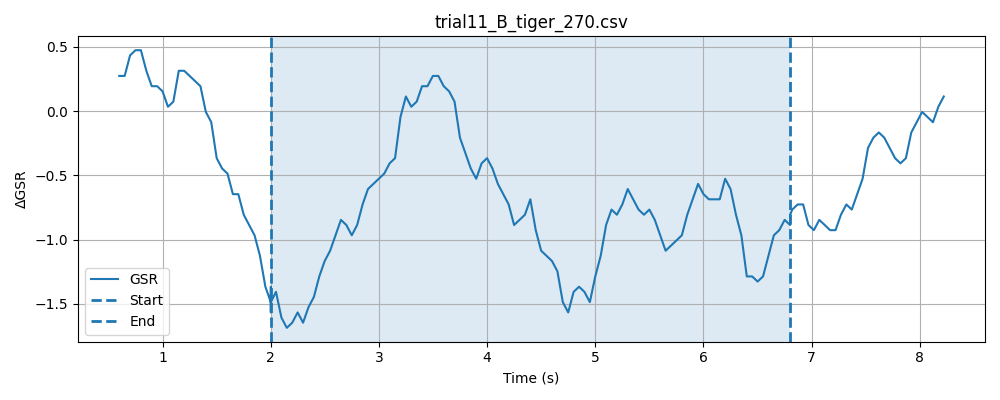

Data behind this chart, as committed beside it:
timestamp, elapsed_sec, gsr_raw, phase
1777620142, 0.007958, 1363, baseline
1777620142, 0.05811, 1362, baseline
1777620142, 0.1082, 1364, baseline
1777620142, 0.1581, 1363, baseline
1777620142, 0.2082, 1363, baseline
1777620142, 0.2582, 1360, baseline
1777620142, 0.3083, 1356, baseline
1777620142, 0.3582, 1360, baseline
1777620142, 0.4083, 1363, baseline
1777620142, 0.4582, 1358, baseline
1777620142, 0.5084, 1357, baseline
1777620142, 0.5584, 1360, baseline
1777620142, 0.6082, 1361, baseline
1777620142, 0.6583, 1360, baseline
1777620142, 0.7082, 1362, baseline
1777620142, 0.7582, 1363, baseline
1777620142, 0.8084, 1362, baseline
1777620142, 0.8585, 1365, baseline
1777620142, 0.9086, 1363, baseline
1777620143, 0.9586, 1361, baseline
1777620143, 1.008, 1361, baseline
1777620143, 1.058, 1358, baseline
1777620143, 1.109, 1362, baseline
1777620143, 1.158, 1362, baseline
1777620143, 1.208, 1361, baseline
1777620143, 1.259, 1363, baseline
1777620143, 1.309, 1366, baseline
1777620143, 1.359, 1365, baseline
1777620143, 1.409, 1363, baseline
1777620143, 1.459, 1359, baseline
1777620143, 1.509, 1357, baseline
1777620143, 1.559, 1356, baseline
1777620143, 1.609, 1359, baseline
1777620143, 1.659, 1360, baseline
1777620143, 1.709, 1359, baseline
1777620143, 1.759, 1363, baseline
1777620143, 1.809, 1360, baseline
1777620143, 1.859, 1360, baseline
1777620143, 1.909, 1359, baseline
1777620144, 1.959, 1361, baseline
1777620144, 2.009, 1358, baseline
1777620144, 0.2939, 1360, stimulus
1777620144, 0.2941, 1358, stimulus
1777620144, 0.2941, 1361, stimulus
1777620144, 0.2942, 1360, stimulus
1777620144, 0.2943, 1357, stimulus
1777620144, 0.2944, 1358, stimulus
1777620144, 0.3418, 1358, stimulus
1777620144, 0.3919, 1360, stimulus
1777620144, 0.4418, 1359, stimulus
1777620144, 0.4919, 1359, stimulus
1777620144, 0.5419, 1360, stimulus
1777620144, 0.592, 1362, stimulus
1777620144, 0.642, 1361, stimulus
1777620144, 0.692, 1359, stimulus
1777620144, 0.742, 1359, stimulus
1777620144, 0.792, 1359, stimulus
1777620144, 0.842, 1358, stimulus
1777620144, 0.892, 1358, stimulus
1777620145, 0.9422, 1361, stimulus
... 126 more rows
